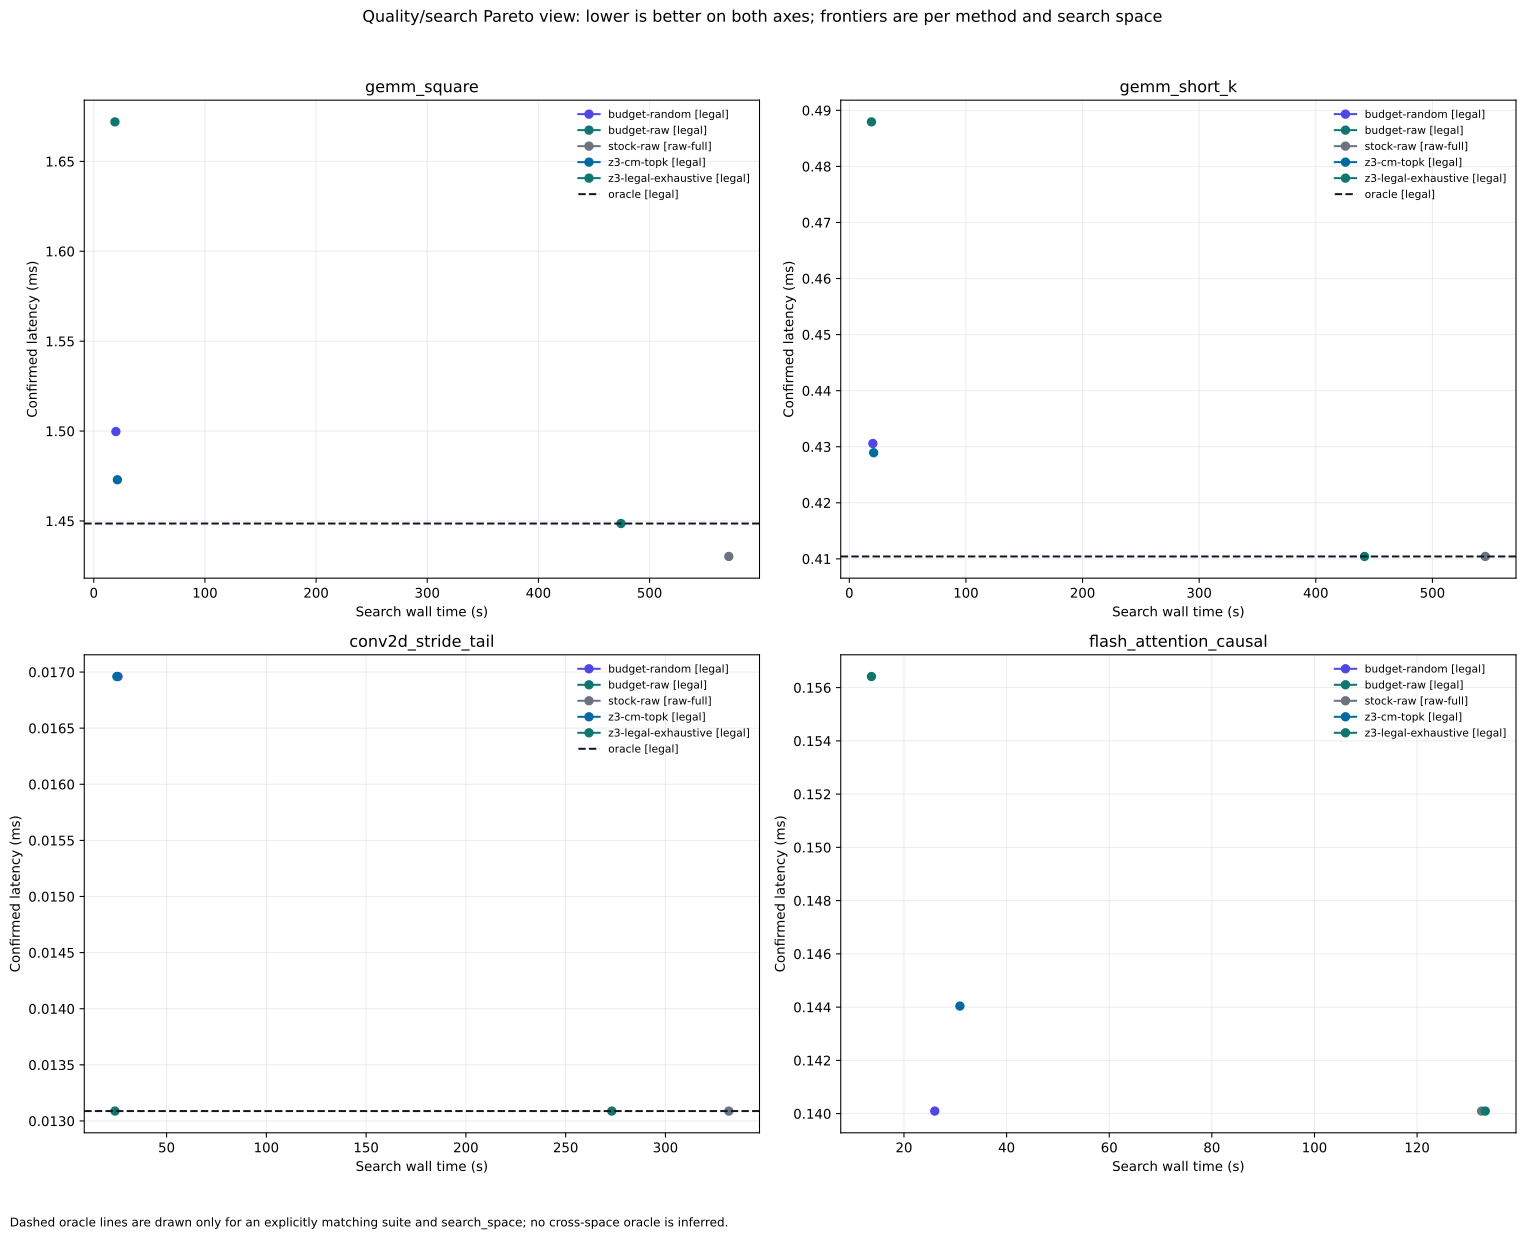

Data behind this chart, as committed beside it:
row_kind, record_index, suite, method, search_space, candidate, search_wall_s, profile_count, confirmed_latency, latency_unit, x_axis, is_pareto
candidate, 0, gemm_square, stock-raw, raw-full, {"block_K":64,"block_M":128,"block_N":12…, 571.3, 240, 1.43, ms, search_wall_s, True
candidate, 1, gemm_square, z3-legal-exhaustive, legal, {"block_K":32,"block_M":128,"block_N":12…, 474.3, 240, 1.449, ms, search_wall_s, True
candidate, 2, gemm_square, z3-cm-topk, legal, {"block_K":64,"block_M":128,"block_N":25…, 21.25, 10, 1.473, ms, search_wall_s, True
candidate, 3, gemm_square, budget-raw, legal, {"block_K":32,"block_M":64,"block_N":64,…, 19.06, 10, 1.672, ms, search_wall_s, True
candidate, 4, gemm_square, budget-random, legal, {"block_K":32,"block_M":128,"block_N":12…, 19.9, 10, 1.5, ms, search_wall_s, True
candidate, 5, gemm_short_k, stock-raw, raw-full, {"block_K":64,"block_M":128,"block_N":12…, 545.3, 240, 0.4104, ms, search_wall_s, True
candidate, 6, gemm_short_k, z3-legal-exhaustive, legal, {"block_K":64,"block_M":128,"block_N":12…, 441.8, 240, 0.4104, ms, search_wall_s, True
candidate, 7, gemm_short_k, z3-cm-topk, legal, {"block_K":64,"block_M":128,"block_N":25…, 20.9, 10, 0.4289, ms, search_wall_s, True
candidate, 8, gemm_short_k, budget-raw, legal, {"block_K":32,"block_M":64,"block_N":64,…, 18.97, 10, 0.4879, ms, search_wall_s, True
candidate, 9, gemm_short_k, budget-random, legal, {"block_K":32,"block_M":128,"block_N":12…, 20.2, 10, 0.4306, ms, search_wall_s, True
candidate, 10, conv2d_stride_tail, stock-raw, raw-full, {"block_K":32,"block_M":64,"block_N":64,…, 331.8, 120, 0.01309, ms, search_wall_s, True
candidate, 11, conv2d_stride_tail, z3-legal-exhaustive, legal, {"block_K":32,"block_M":64,"block_N":64,…, 273.1, 120, 0.01309, ms, search_wall_s, True
candidate, 12, conv2d_stride_tail, z3-cm-topk, legal, {"block_K":64,"block_M":64,"block_N":64,…, 25.09, 10, 0.01696, ms, search_wall_s, True
candidate, 13, conv2d_stride_tail, budget-raw, legal, {"block_K":32,"block_M":64,"block_N":64,…, 24.12, 10, 0.01309, ms, search_wall_s, True
candidate, 14, conv2d_stride_tail, budget-random, legal, {"block_K":64,"block_M":64,"block_N":64,…, 25.68, 10, 0.01696, ms, search_wall_s, True
candidate, 15, flash_attention_causal, stock-raw, raw-full, {"block_M":128,"block_N":128,"num_stages…, 132.6, 30, 0.1401, ms, search_wall_s, True
candidate, 16, flash_attention_causal, z3-legal-exhaustive, legal, {"block_M":128,"block_N":128,"num_stages…, 133.3, 30, 0.1401, ms, search_wall_s, True
candidate, 17, flash_attention_causal, z3-cm-topk, legal, {"block_M":128,"block_N":128,"num_stages…, 30.9, 10, 0.144, ms, search_wall_s, True
candidate, 18, flash_attention_causal, budget-raw, legal, {"block_M":64,"block_N":128,"num_stages"…, 13.66, 5, 0.1564, ms, search_wall_s, True
candidate, 19, flash_attention_causal, budget-random, legal, {"block_M":128,"block_N":128,"num_stages…, 26, 5, 0.1401, ms, search_wall_s, True
oracle, , gemm_square, oracle, legal, , , , 1.449, ms, search_wall_s, 
oracle, , gemm_short_k, oracle, legal, , , , 0.4104, ms, search_wall_s, 
oracle, , conv2d_stride_tail, oracle, legal, , , , 0.01309, ms, search_wall_s, 
